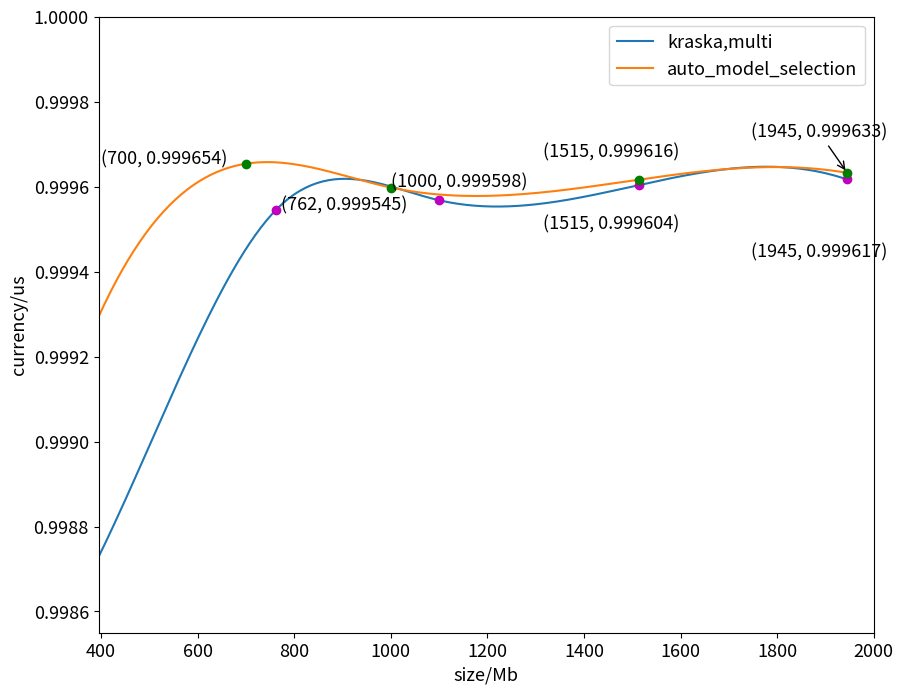

Python code for this plot: (Note: this script raises an exception after producing the figure.)
from matplotlib import pyplot as plt
import numpy as np
from scipy.interpolate import make_interp_spline
fig = plt.figure(figsize=(10,8),dpi=100)
plt.rcParams['font.size'] = 13
kraska_x = np.array([
     200,
     350,
     762,
     1100,
     1515,
     1945

])

kraska_y = np.array([
    0.99842,
    0.99863,
    0.999545,
    0.999568,
    0.999604,
    0.999617

])

auto_x = np.array([
     10,
     700,
     1000,
     1515,
     1945
])
auto_y = np.array([
    0.99734,
    0.999654,
    0.999598,
    0.9996167,
    0.9996325

])

# plt.plot(200, 728, 'og')  # 绘制紫红色的圆形的点
# plt.plot(350, 1221, 'og')  # 绘制紫红色的圆形的点
# plt.plot(762, 1738, 'og')
# plt.plot(1515, 2158, 'og')
# plt.plot(1945, 3000, 'og')
#
#
# plt.plot(7, 12, 'om')
# plt.plot(700, 1000, 'om')
# plt.plot(1515, 1200, 'om')
# plt.plot(1945, 1300, 'om')

plt.annotate('(200, 0.99842)', xy=(200, 0.99842), xytext=(200, 0.99842))
plt.annotate('(350, 0.99853)', xy=(350, 0.99853), xytext=(450, 0.99853))
plt.annotate('(762, 0.999545)', xy=(762, 0.999545), xytext=(772, 0.999545))
plt.annotate('(1515, 0.999604)', xy=(1515, 0.999604), xytext=(1315, 0.9995))
plt.annotate('(1945, 0.999617)', xy=(1945, 0.999617), xytext=(1745, 0.999433))
# plt.annotate('(7, 12)', xy=(7, 12), xytext=(7, 12))
plt.annotate('(700, 0.999654)', xy=(700, 0.999654), xytext=(400, 0.999654))
plt.annotate('(1000, 0.999598)', xy=(1000, 0.999598), xytext=(1000, 0.999598))
plt.annotate('(1515, 0.999616)', xy=(1515, 0.999616), xytext=(1315, 0.99967))
plt.annotate('(1945, 0.999633)', xy=(1945, 0.999633), xytext=(1745, 0.999717),arrowprops=dict(arrowstyle='->'))

plt.xlabel("size/Mb")
plt.ylabel("currency/us")
kraska_x_smooth = np.linspace(kraska_x.min(),kraska_x.max(),300)


kraska_y_smooth = make_interp_spline(kraska_x,kraska_y)(kraska_x_smooth)
plt.plot(kraska_x_smooth, kraska_y_smooth, label='kraska,multi')
plt.plot(kraska_x, kraska_y, 'om')
auto_x_smooth = np.linspace(120,auto_x.max(),300)
plt.xlim(xmin=395, xmax=2000)

plt.ylim(ymin=0.99855, ymax=1)


auto_y_smooth = make_interp_spline(auto_x,auto_y)(auto_x_smooth)
plt.plot(auto_x_smooth, auto_y_smooth, label='auto_model_selection')
plt.plot(auto_x, auto_y, 'og')
plt.legend()
plt.savefig("E:/currency.png")
plt.show()